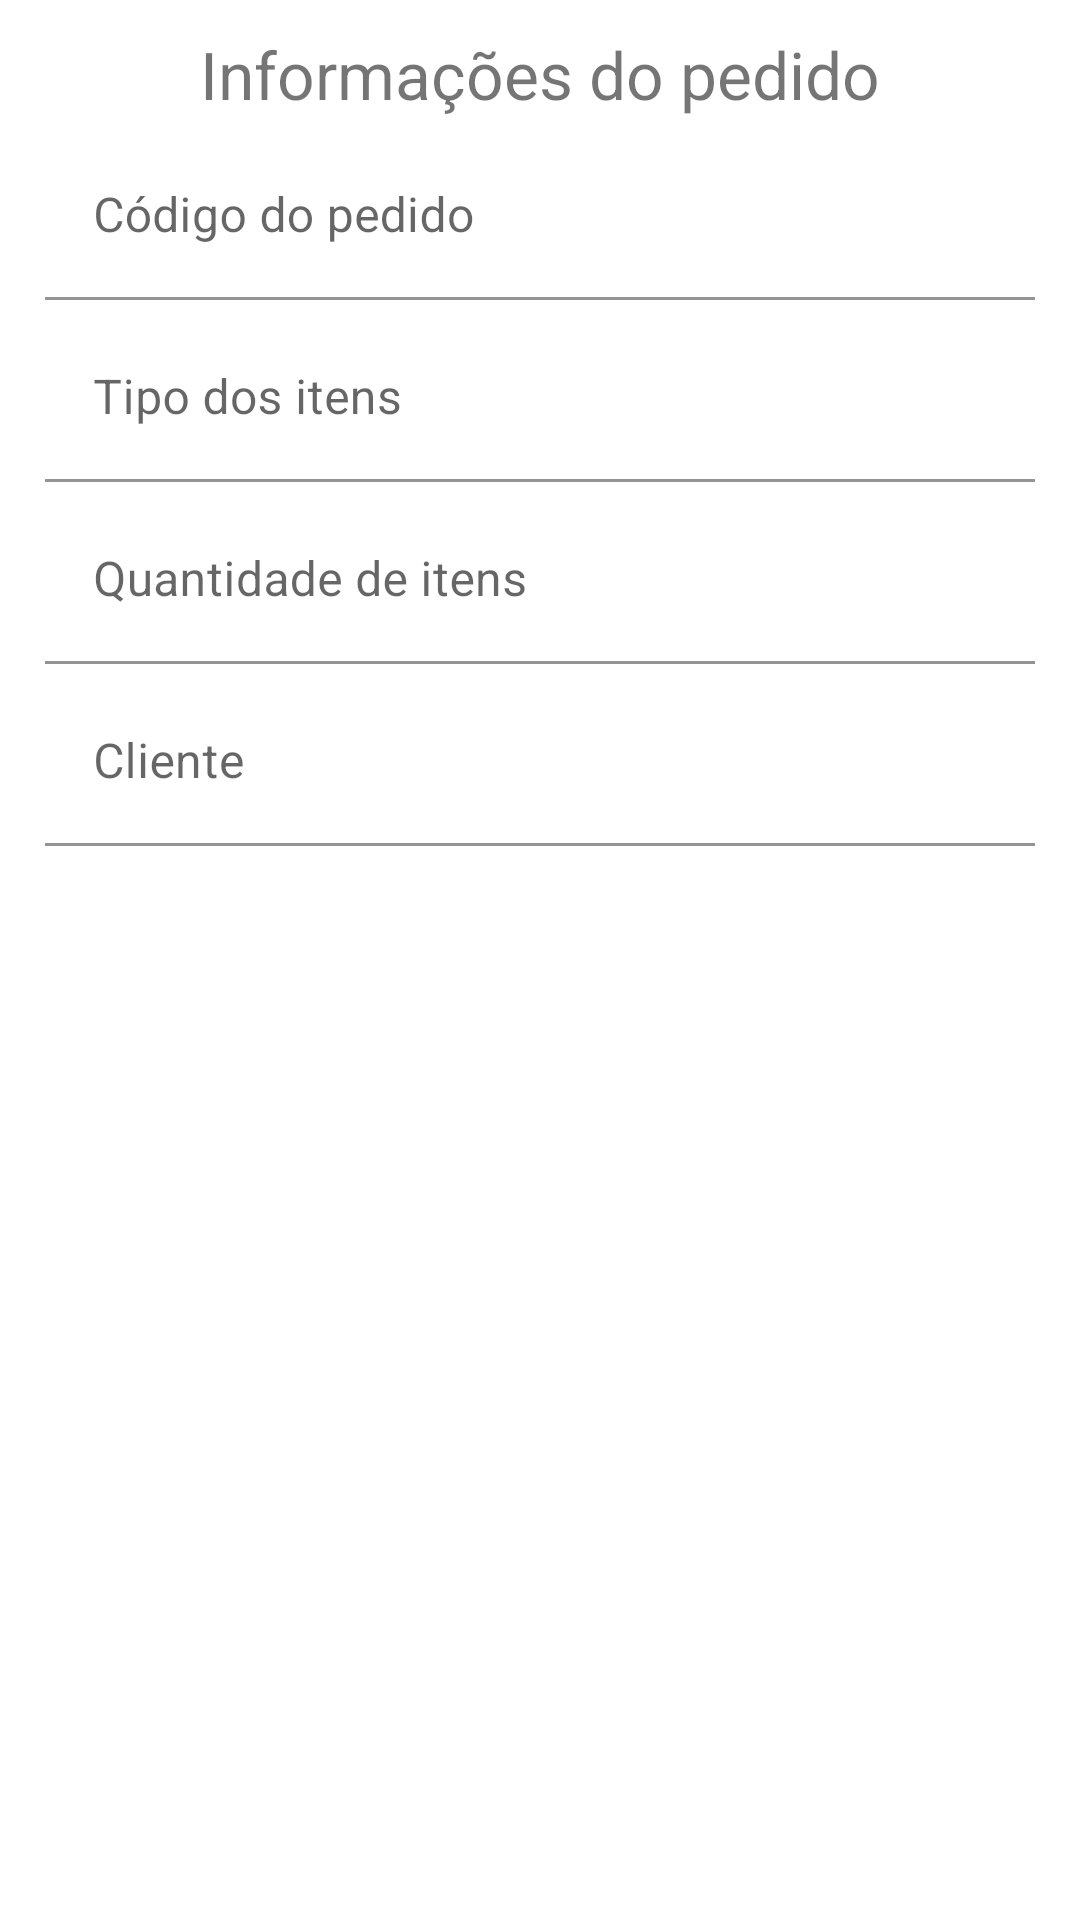

Here is an Android app screen rendered from its layout file. Give the layout XML and the strings, colors and styles it references.
<!-- AndroidManifest.xml: application theme Theme.Leitor -->
<!-- res/layout/fragment_insert_itens_pedido.xml -->
<?xml version="1.0" encoding="utf-8"?>
<layout xmlns:android="http://schemas.android.com/apk/res/android"
    xmlns:app="http://schemas.android.com/apk/res-auto">

    <androidx.constraintlayout.widget.ConstraintLayout
        android:layout_width="match_parent"
        android:layout_height="match_parent">

        <LinearLayout
            android:layout_width="match_parent"
            android:layout_height="wrap_content"
            android:layout_marginHorizontal="15dp"
            android:orientation="vertical"
            app:layout_constraintEnd_toEndOf="parent"
            app:layout_constraintStart_toStartOf="parent"
            app:layout_constraintTop_toTopOf="parent">

            <TextView
                android:layout_width="match_parent"
                android:layout_height="wrap_content"
                android:gravity="center"
                android:textSize="@dimen/font_normal"
                android:layout_marginTop="10dp"
                android:text="Informações do pedido"/>

            <com.google.android.material.textfield.TextInputLayout
                android:id="@+id/textFieldLayout_codigoPedido"
                android:layout_width="match_parent"
                android:layout_height="wrap_content"
                android:layout_marginTop="5dp"
                android:background="@android:color/transparent"
                android:hint="Código do pedido"
                app:boxBackgroundColor="@android:color/transparent">

                <com.google.android.material.textfield.TextInputEditText
                    android:id="@+id/textView_codigoPedido"
                    android:layout_width="match_parent"
                    android:layout_height="wrap_content"
                    android:clickable="false"
                    android:cursorVisible="false"
                    android:focusable="false"
                    android:focusableInTouchMode="false" />

            </com.google.android.material.textfield.TextInputLayout>

            <com.google.android.material.textfield.TextInputLayout
                android:id="@+id/textFieldLayout_tipoItem"
                android:layout_width="match_parent"
                android:layout_height="wrap_content"
                android:layout_marginTop="5dp"
                android:background="@android:color/transparent"
                android:hint="Tipo dos itens"
                app:boxBackgroundColor="@android:color/transparent">

                <com.google.android.material.textfield.TextInputEditText
                    android:id="@+id/textView_tipoItem"
                    android:layout_width="match_parent"
                    android:layout_height="wrap_content"
                    android:clickable="false"
                    android:cursorVisible="false"
                    android:focusable="false"
                    android:focusableInTouchMode="false" />

            </com.google.android.material.textfield.TextInputLayout>

            <com.google.android.material.textfield.TextInputLayout
                android:id="@+id/textFieldLayout_quantidadeItens"
                android:layout_width="match_parent"
                android:layout_height="wrap_content"
                android:layout_marginTop="5dp"
                android:background="@android:color/transparent"
                android:hint="Quantidade de itens"
                app:boxBackgroundColor="@android:color/transparent">

                <com.google.android.material.textfield.TextInputEditText
                    android:id="@+id/textView_quantidadeItens"
                    android:layout_width="match_parent"
                    android:layout_height="wrap_content"
                    android:clickable="false"
                    android:cursorVisible="false"
                    android:focusable="false"
                    android:focusableInTouchMode="false" />

            </com.google.android.material.textfield.TextInputLayout>

            <com.google.android.material.textfield.TextInputLayout
                android:id="@+id/textFieldLayout_cliente"
                android:layout_width="match_parent"
                android:layout_height="wrap_content"
                android:layout_marginTop="5dp"
                android:background="@android:color/transparent"
                android:hint="Cliente"
                app:boxBackgroundColor="@android:color/transparent">

                <com.google.android.material.textfield.TextInputEditText
                    android:id="@+id/textView_cliente"
                    android:layout_width="match_parent"
                    android:layout_height="wrap_content"
                    android:clickable="false"
                    android:cursorVisible="false"
                    android:focusable="false"
                    android:focusableInTouchMode="false" />

            </com.google.android.material.textfield.TextInputLayout>

        </LinearLayout>

    </androidx.constraintlayout.widget.ConstraintLayout>
</layout>
<!-- resources referenced by this layout -->
<resources>
  <dimen name="font_normal">22sp</dimen>
  <style name="Theme.Leitor" parent="Theme.MaterialComponents.DayNight.DarkActionBar">
          
          <item name="colorPrimary">@color/purple_500</item>
          <item name="colorPrimaryVariant">@color/purple_700</item>
          <item name="colorOnPrimary">@color/white</item>
          
          <item name="colorSecondary">@color/teal_200</item>
          <item name="colorSecondaryVariant">@color/teal_700</item>
          <item name="colorOnSecondary">@color/black</item>
          
          <item name="android:statusBarColor" tools:targetApi="l">?attr/colorPrimaryVariant</item>
          
      </style>
  <color name="purple_500">#FF6200EE</color>
  <color name="purple_700">#FF3700B3</color>
  <color name="white">#FFFFFFFF</color>
  <color name="teal_200">#FF03DAC5</color>
  <color name="teal_700">#FF018786</color>
  <color name="black">#FF000000</color>
</resources>
